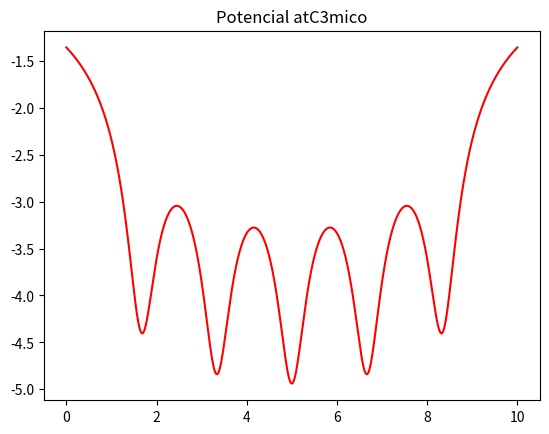
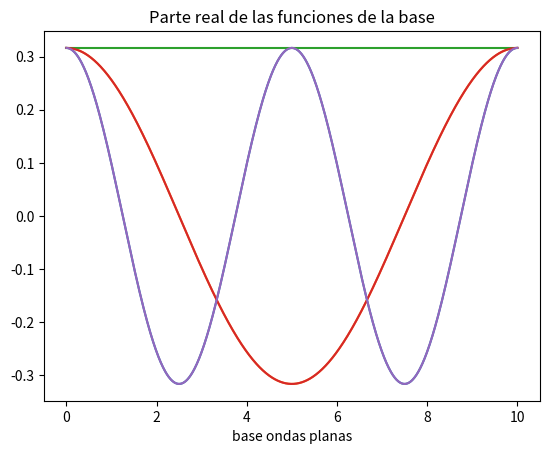
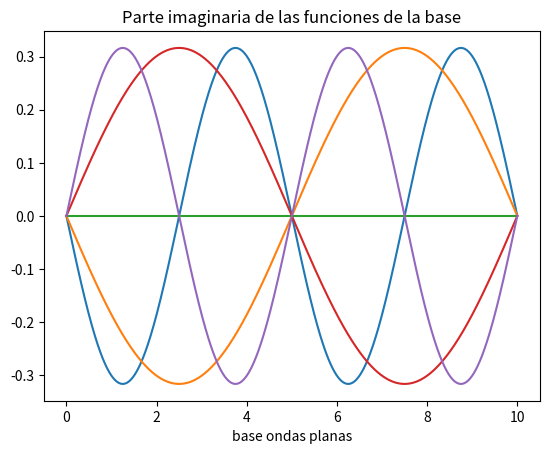
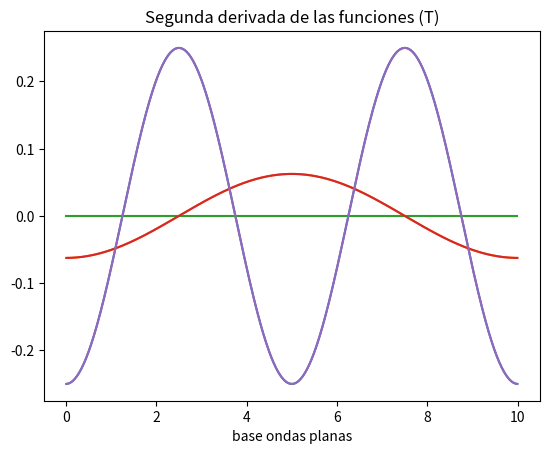

These figures' Python source, in order:
# -*- coding: utf-8 -*-
import numpy as np
import matplotlib.pyplot as plt
from scipy.linalg import eig

'''DEFINICIONES DE FUNCIONES QUE NOS SERAN UTILES MAS ADELANTE'''
#SON FUNCIONES QUE CALCULAN INTEGRALES Y DERIVADAS NUMERICAS, ES DECIR
  #LOS DATOS QUE USAN SON LISTAS DE VALORES, NO CALCULAN DERIVs E INTEGs SIMBOLICAS
def integral(X,fx):    
    #f es un vector formado por f(x) para cada x en X, no una funcion
    dx = X[1]-X[0]
    I = 0
    for i in range(len(X)-1): #-2 porque queremos que i+1 sea el ultimo
        I = I + dx*(fx[i+1]+fx[i])/2
    return I

def derivada(X,fx):
    #fx y X son vectores, deben tener la misma dimension
    dx = X[1]-X[0]
    
    dfx = []
    #el primer termino del vector dfx lo hacemos con los dos siguientes
    dfx.append((fx[1]-fx[0])/dx) 
    for i in range(1,len(fx)-1):     
        dfxanterior = (fx[i]-fx[i-1])/dx
        dfxsiguiente = (fx[i+1]-fx[i])/dx
        dfx.append((dfxanterior + dfxsiguiente)/2)
    #el ultimo termino del vector dfx lo hacemos con los dos anteriores
    dfx.append((fx[-1]-fx[-2])/dx)
    return dfx

def derivadasegunda(X,fx):
    #fx y X son vectores, deben tener la misma dimension
    dx = X[1]-X[0]
    
    ddfx = []
    #el primer termino del vector dfx lo hacemos con los dos siguientes
    ddfx.append(0) 
    for i in range(1,len(fx)-1):     
        ddfx.append((fx[i+1]+fx[i-1]-2*fx[i])/(dx*dx))
    #el ultimo termino del vector dfx lo hacemos con los dos anteriores
    ddfx.append(0)
    return ddfx

'''DATOS, variables'''
###############################################################################
#Todas las distancias vienen dadas en 1 Bohr = 0,529 Amstons                  #
me = 1                                                                        #
hb = 1 #h barra                                                               #
e = 1                                                                         #
#Al tomar estos valores, el operador T=-1/2(hb/e*me)*F" (Energia Cinetica)    #
  #vendra dado por -1/2 F"                                                    #
mallado = 1000                                                                #
natomos = 5 #numero de atomos                                                 #
Z = 1                                                                         #
                                                                              #
Xmax = 10  #longitud de la caja                                               # 
Xatomos = np.linspace(1+2/3,8+1/3,natomos)                                    #
                                                                              #
'''LA BASE QUE NOSOTROS VAYAMOS A UTILIZAR LA DEFINIMOS AQUI'''               #
tipobase = 'base ondas planas'                                                            #
###############################################################################

#Definimos el potencial que tiene un atomo debido a los demas
dd = 0.1 #arreglo para que el potencial no diverja
def V(x):
    Suma = 0
    for i in range(natomos):
        Suma = Suma-Z/((x-Xatomos[i])**2+dd)**0.5
    return Suma


nfunciones = natomos #numero de funciones de la base = numero de atomos

X = np.linspace(0,Xmax,mallado)        
representacion = plt.figure()
eje = representacion.add_subplot(111)

eje.plot(X,V(X),'r-')
plt.title('Potencial atC3mico')
plt.show()



'''DEFINICION DE DISTINTAS BASES'''
B=1.0

#Slater
Si = np.zeros((nfunciones,mallado),complex)
for i in range(len(Xatomos)):
    Si[i] = np.exp(-B*abs(X-Xatomos[i]))
    
#Gauss
Gi = np.zeros((nfunciones,mallado),complex)
for i in range(len(Xatomos)):
    Gi[i] = np.exp(-B*(X-Xatomos[i])**2)

#Base ondas planas
BOP = np.zeros((nfunciones,mallado),complex)
mi = range(int(-(nfunciones/2-0.5)),int(nfunciones/2-0.5+1),1)
for i in range(len(Xatomos)):
    #L = X[-1]-X[0]
    L=10
    ki = 2*3.1416*mi[i]/L
    BOP[i] = np.exp(1j*ki*X)  

baseencontrada = 0
if tipobase=='slater':
    BASE = Si
    baseencontrada = 1
if tipobase=='gauss':
    BASE = Gi
    baseencontrada = 1
if tipobase=='base ondas planas':
    BASE = BOP
    baseencontrada = 1
if baseencontrada ==0:
    print('')
    print('No se ha encontrado la base, por favor, seleccione una base distinta')
    print('')

#NORMALIZACION: normalizamos la base
for j in BASE: 
    #PRINTEAMOS LA NORMA DE LA FUNCION SIN NORMALIZAR
    fx = np.array(j)
    norma = integral(X,fx.conjugate()*fx)
    print('Sin normalizar:'+str(norma))
    for i in range(len(j)):
        j[i] = j[i]/((norma)**0.5)

    #comprobamos que este normalizada:
    #PRINTEAMOS LA NORMA DE LA FUNCION UNA VEZ NORMALIZADA
    J = np.array(j) 
    print('Normalizada:'+str(integral(X,J.conjugate()*J)))

#REPRESENTAMOS LA PARTE REAL
representacion2 = plt.figure()    
partereal = representacion2.add_subplot(111)
for i in range(natomos):
    partereal.plot(X,BASE[i])
plt.title('Parte real de las funciones de la base')
plt.xlabel(tipobase)
plt.show()

#REPRESENTAMOS LA PARTE IMAGINARIA
representacion3 = plt.figure()
parteimaginaria = representacion3.add_subplot(111)    
for i in range(natomos):    
    parteimaginaria.plot(X,np.imag(BASE[i]))

plt.title('Parte imaginaria de las funciones de la base') 
plt.xlabel(tipobase)
plt.show()



'''
Ahora vamos a ver como actua el hamiltonmiano H sobre los vectores de la base
H = T + V  donde T = hbarra/2m * d^2/dx^2 que en unidades atomicas sera:
    T = 1/2 * d^2/dx^2
para hacer la segunda derivada hay que hacerlo con uno de los metodos numericos
vistos en el primer cuatrimestre
'''

#DERIVADA NUMERICA PARA CUANDO QUEREMOS DERIVAR LOS VALORES EN UNA CISTA



#REPRESENTAMOS LA segunda DERIVADA
representacion4 = plt.figure()
TRep = representacion4.add_subplot(111)    
for i in range(natomos):  
    ddfx = derivadasegunda(X,BASE[i])
    ddfx = np.array(ddfx)
    T = ddfx/2 # T = 1/2 * d^2/dx^2
    X = np.array(X)
    T = np.array(T)
    TRep.plot(X[1:len(X)-1],T[1:len(X)-1]) 

plt.title('Segunda derivada de las funciones (T)')
plt.xlabel(tipobase)    
plt.show()




'''  TEORIA SOBRE EL HAMILTONIANO COMO OPERADOR CUANTICO:
    
Hij = <i|H|j>=integral(dx Fi* H Fj)
donde por teoria sabemos que H*Fi funciona como el siguiente operador:
                     
                   H*|Fi> = -0.5Fi"+V*Fi

Queremos hallar la representacion matricial de H conociendo cC3mo actua sobre los Fis

Ademas, calcularemos tambien la matriz S que opera del siguiente modo
representacion matricial:   Sji = <j|i>
'''

H=np.zeros((nfunciones,nfunciones))
for j in range(len(BASE)):
    for i in range(len(BASE)):    
        ddFj = np.array(derivadasegunda(X,BASE[j]))   
        Vx = np.array(V(X)) 
        Fj = np.array(BASE[j])
        HFj = -0.5*ddFj+Vx*Fj   
        Fi = np.array(BASE[i])
        Fi_HFj = Fi.conjugate()*HFj
        H[i][j] = integral(X,Fi_HFj)
print('\n'+'H=')
print(H)


S = np.zeros((nfunciones,nfunciones))
for i in range(len(BASE)):
    for j in range(len(BASE)):
        Fj=np.array(BASE[j])
        Fi=np.array(BASE[i])
        Fj_Fi= Fj.conjugate()*Fi
        S[j][i]=integral(X,Fj_Fi)

print('\n'+'S=')
print(S)


evalor, evector = eig(H,S)  #Nos da los autovalores y los vectores de la matriz H

'''ESTO ESTA BIEN PERO ANTES TENEMOS QUE ORDENAR LOS VECTORES Y AUTOVALORES'''
Hdiag = np.zeros((len(evalor),len(evalor))) #diagnoalizamos H 
for i in range(len(Hdiag)):
    Hdiag[i][i] = evalor[i]
print('\n'+'Hdiag = ')
print(Hdiag)























